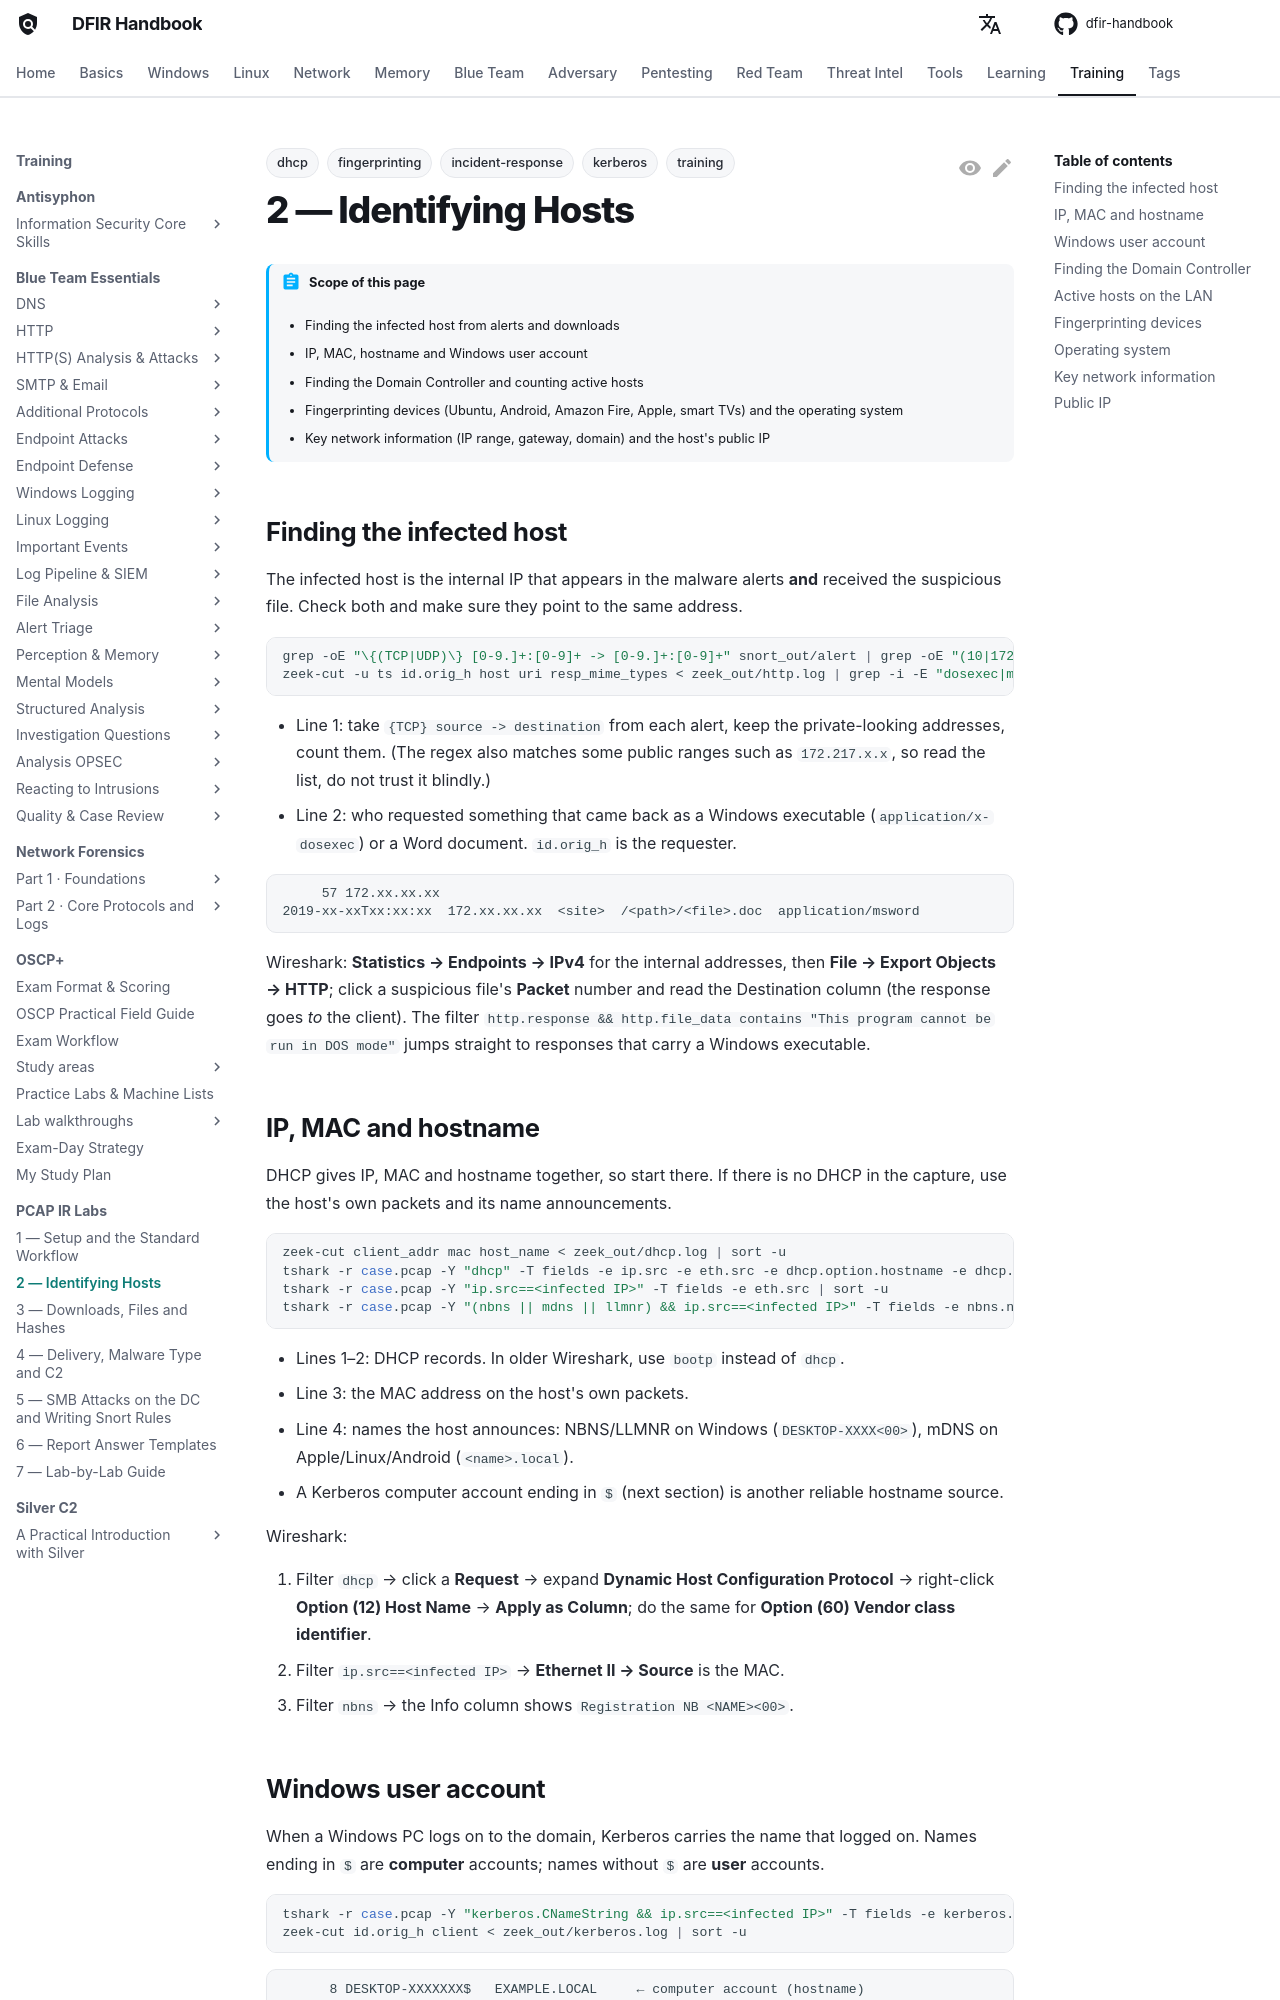

repository: DFIDwiz-sketch/dfir-handbook · page: training/pcap-ir-labs/host-identification/index.html · generator: mkdocs

---
title: "2 — Identifying Hosts"
tags:
  - training
  - incident-response
  - dhcp
  - kerberos
  - fingerprinting
---

# 2 — Identifying Hosts { #host-identification }

!!! abstract "Scope of this page"
    - Finding the infected host from alerts and downloads
    - IP, MAC, hostname and Windows user account
    - Finding the Domain Controller and counting active hosts
    - Fingerprinting devices (Ubuntu, Android, Amazon Fire, Apple, smart TVs) and the operating system
    - Key network information (IP range, gateway, domain) and the host's public IP

## Finding the infected host { #infected-host }

The infected host is the internal IP that appears in the malware alerts **and** received the suspicious file. Check both and make sure they point to the same address.

```bash
grep -oE "\{(TCP|UDP)\} [0-9.]+:[0-9]+ -> [0-9.]+:[0-9]+" snort_out/alert | grep -oE "(10|172|192)\.[0-9.]+" | sort | uniq -c | sort -rn | head
zeek-cut -u ts id.orig_h host uri resp_mime_types < zeek_out/http.log | grep -i -E "dosexec|msword|officedocument|ms-office"
```

- Line 1: take `{TCP} source -> destination` from each alert, keep the private-looking addresses, count them. (The regex also matches some public ranges such as `172.217.x.x`, so read the list, do not trust it blindly.)
- Line 2: who requested something that came back as a Windows executable (`application/x-dosexec`) or a Word document. `id.orig_h` is the requester.

```text
     57 172.xx.xx.xx
2019-xx-xxTxx:xx:xx  172.xx.xx.xx  <site>  /<path>/<file>.doc  application/msword
```

Wireshark: **Statistics → Endpoints → IPv4** for the internal addresses, then **File → Export Objects → HTTP**; click a suspicious file's **Packet** number and read the Destination column (the response goes *to* the client). The filter `http.response && http.file_data contains "This program cannot be run in DOS mode"` jumps straight to responses that carry a Windows executable.

## IP, MAC and hostname { #ip-mac-hostname }

DHCP gives IP, MAC and hostname together, so start there. If there is no DHCP in the capture, use the host's own packets and its name announcements.

```bash
zeek-cut client_addr mac host_name < zeek_out/dhcp.log | sort -u
tshark -r case.pcap -Y "dhcp" -T fields -e ip.src -e eth.src -e dhcp.option.hostname -e dhcp.option.vendor_class_id | sort -u
tshark -r case.pcap -Y "ip.src==<infected IP>" -T fields -e eth.src | sort -u
tshark -r case.pcap -Y "(nbns || mdns || llmnr) && ip.src==<infected IP>" -T fields -e nbns.name -e dns.qry.name | sort -u
```

- Lines 1–2: DHCP records. In older Wireshark, use `bootp` instead of `dhcp`.
- Line 3: the MAC address on the host's own packets.
- Line 4: names the host announces: NBNS/LLMNR on Windows (`DESKTOP-XXXX<00>`), mDNS on Apple/Linux/Android (`<name>.local`).
- A Kerberos computer account ending in `$` (next section) is another reliable hostname source.

Wireshark:

1. Filter `dhcp` → click a **Request** → expand **Dynamic Host Configuration Protocol** → right-click **Option (12) Host Name** → **Apply as Column**; do the same for **Option (60) Vendor class identifier**.
2. Filter `ip.src==<infected IP>` → **Ethernet II → Source** is the MAC.
3. Filter `nbns` → the Info column shows `Registration NB <NAME><00>`.
